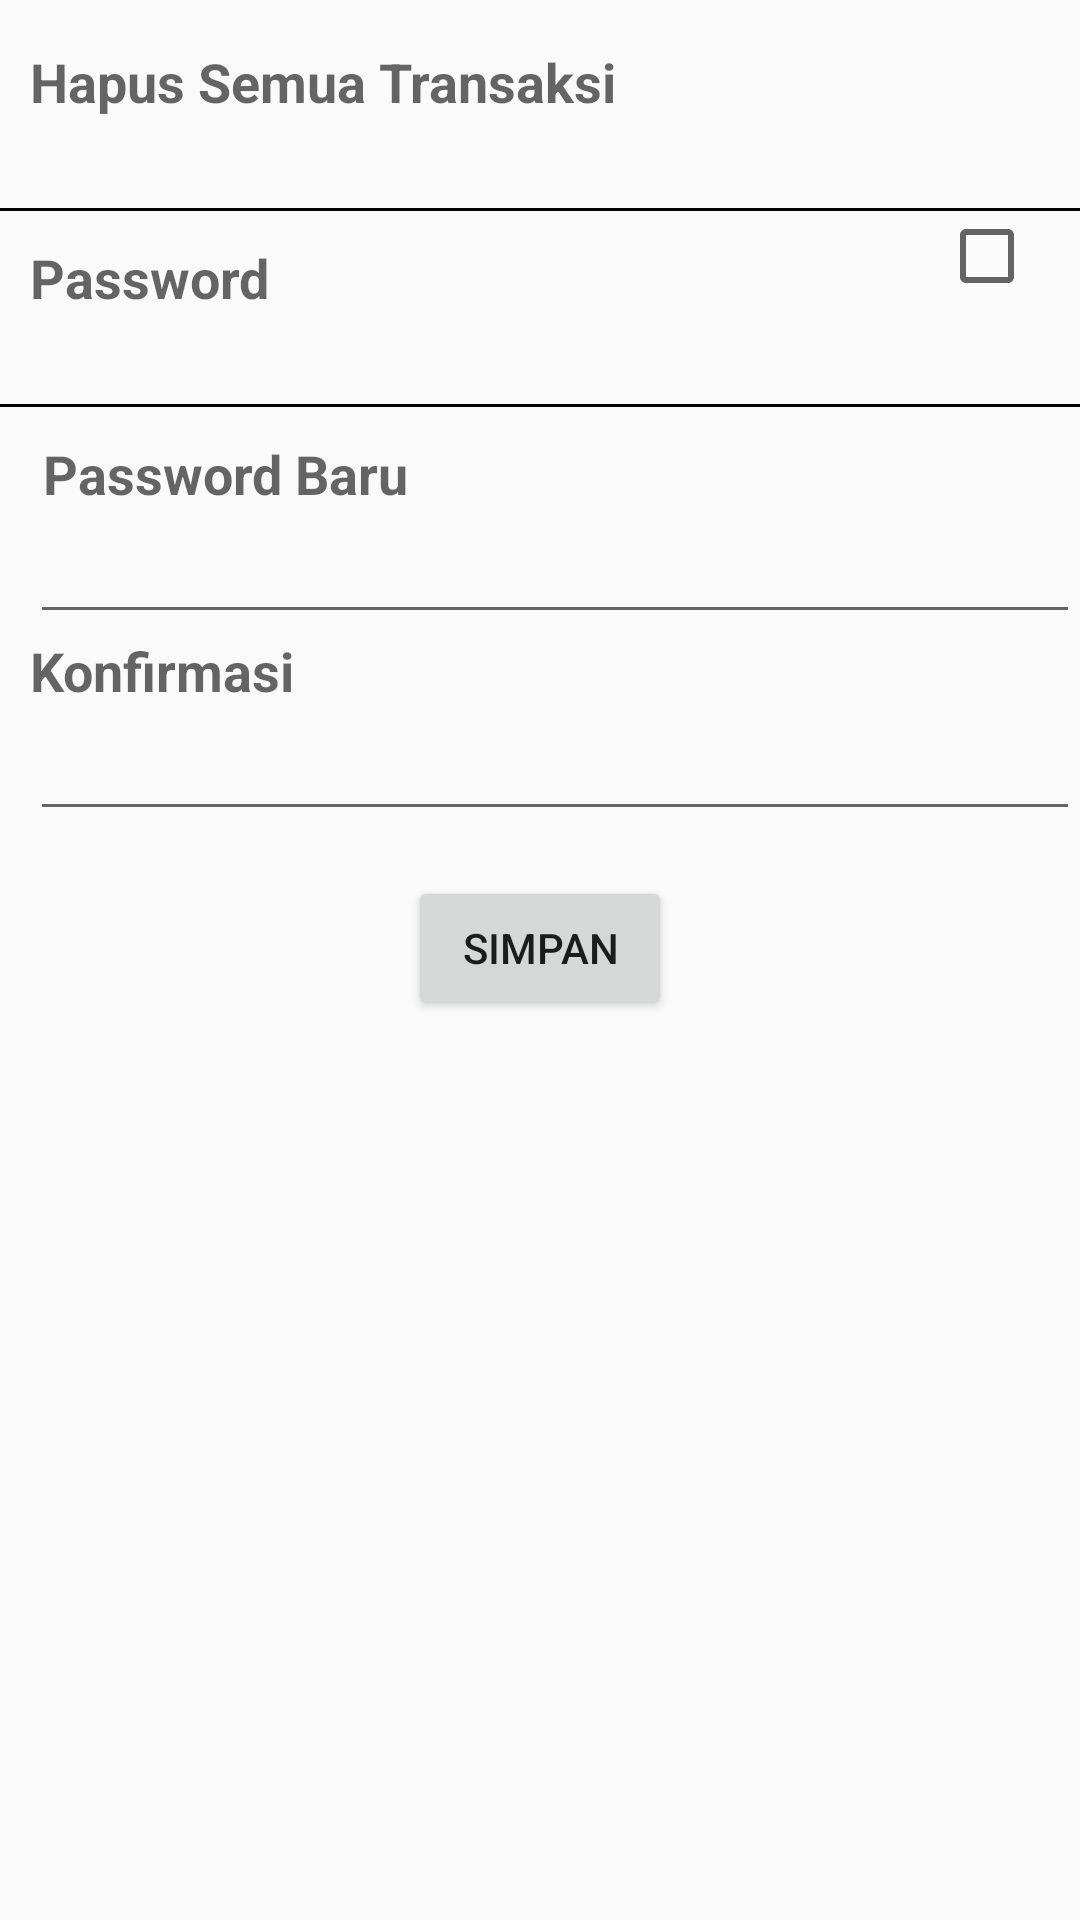

Reconstruct the res/layout file that produces this screen, plus the resources it refers to.
<!-- AndroidManifest.xml: application theme AppTheme -->
<!-- res/layout/pengaturan_activity.xml -->
<?xml version="1.0" encoding="utf-8"?>
<RelativeLayout xmlns:android="http://schemas.android.com/apk/res/android"
    android:layout_width="match_parent"
    android:layout_height="match_parent">

    <TextView
        android:layout_width="wrap_content"
        android:layout_height="wrap_content"
        android:textAppearance="?android:attr/textAppearanceMedium"
        android:text="Hapus Semua Transaksi"
        android:id="@+id/hapus_transaksi"
        android:layout_alignParentTop="true"
        android:layout_alignParentLeft="true"
        android:layout_alignParentStart="true"
        android:clickable="true"
        android:layout_marginTop="15dp"
        android:layout_marginLeft="10dp"
        android:textStyle="bold" />
    <View
        android:layout_width="match_parent"
        android:layout_height="1dp"
        android:background="#030303"
        android:layout_below="@+id/hapus_transaksi"
        android:layout_marginTop="30dp"
        android:id="@+id/separator" />

    <TextView
        android:layout_width="wrap_content"
        android:layout_height="wrap_content"
        android:textAppearance="?android:attr/textAppearanceMedium"
        android:text="Password"
        android:id="@+id/password"
        android:layout_below="@+id/separator"
        android:layout_marginTop="10dp"
        android:layout_alignLeft="@+id/hapus_transaksi"
        android:layout_alignStart="@+id/hapus_transaksi"
        android:textStyle="bold" />

    <CheckBox
        android:layout_width="wrap_content"
        android:layout_height="wrap_content"
        android:id="@+id/password_checkbox"
        android:layout_alignTop="@+id/separator"
        android:layout_alignParentRight="true"
        android:layout_alignParentEnd="true"
        android:onClick="checkBox"
        android:layout_marginRight="15dp" />
    <View
        android:layout_width="match_parent"
        android:layout_height="1dp"
        android:background="#030303"
        android:layout_below="@+id/password"
        android:layout_marginTop="30dp"
        android:id="@+id/separator2" />

    <TextView
        android:layout_width="wrap_content"
        android:layout_height="wrap_content"
        android:textAppearance="?android:attr/textAppearanceMedium"
        android:text=" Password Baru"
        android:id="@+id/label_new_password"
        android:layout_below="@+id/separator2"
        android:layout_alignLeft="@+id/password"
        android:layout_alignStart="@+id/password"
        android:layout_marginTop="10dp"
        android:textStyle="bold" />

    <EditText
        android:layout_width="fill_parent"
        android:layout_height="wrap_content"
        android:inputType="textPassword"
        android:ems="10"
        android:id="@+id/input_password"
        android:layout_below="@+id/label_new_password"
        android:layout_alignLeft="@+id/label_new_password"
        android:layout_alignStart="@+id/label_new_password" />

    <TextView
        android:layout_width="wrap_content"
        android:layout_height="wrap_content"
        android:textAppearance="?android:attr/textAppearanceMedium"
        android:text="Konfirmasi"
        android:id="@+id/label_konfirm"
        android:textStyle="bold"
        android:textIsSelectable="true"
        android:layout_below="@+id/input_password"
        android:layout_alignLeft="@+id/input_password"
        android:layout_alignStart="@+id/input_password" />

    <EditText
        android:layout_width="fill_parent"
        android:layout_height="wrap_content"
        android:inputType="textPassword"
        android:ems="10"
        android:id="@+id/confirm_password"
        android:layout_below="@+id/label_konfirm"
        android:layout_alignLeft="@+id/label_konfirm"
        android:layout_alignStart="@+id/label_konfirm" />

    <Button
        android:layout_width="wrap_content"
        android:layout_height="wrap_content"
        android:text="SIMPAN"
        android:id="@+id/simpan_password"
        android:layout_below="@+id/confirm_password"
        android:layout_centerHorizontal="true"
        android:layout_marginTop="15dp" />

</RelativeLayout>
<!-- resources referenced by this layout -->
<resources>
  <style name="AppTheme" parent="Theme.AppCompat.Light.DarkActionBar">
          
          <item name="colorPrimary">@color/colorPrimary</item>
          <item name="colorPrimaryDark">@color/colorPrimaryDark</item>
          <item name="colorAccent">@color/colorAccent</item>
      </style>
  <!-- not gathered from this repository: default colours our renderer supplied (Android Studio template values) -->
  <color name="colorPrimary">#FF6200EE</color>
  <color name="colorPrimaryDark">#FF3700B3</color>
  <color name="colorAccent">#FF03DAC5</color>
</resources>
